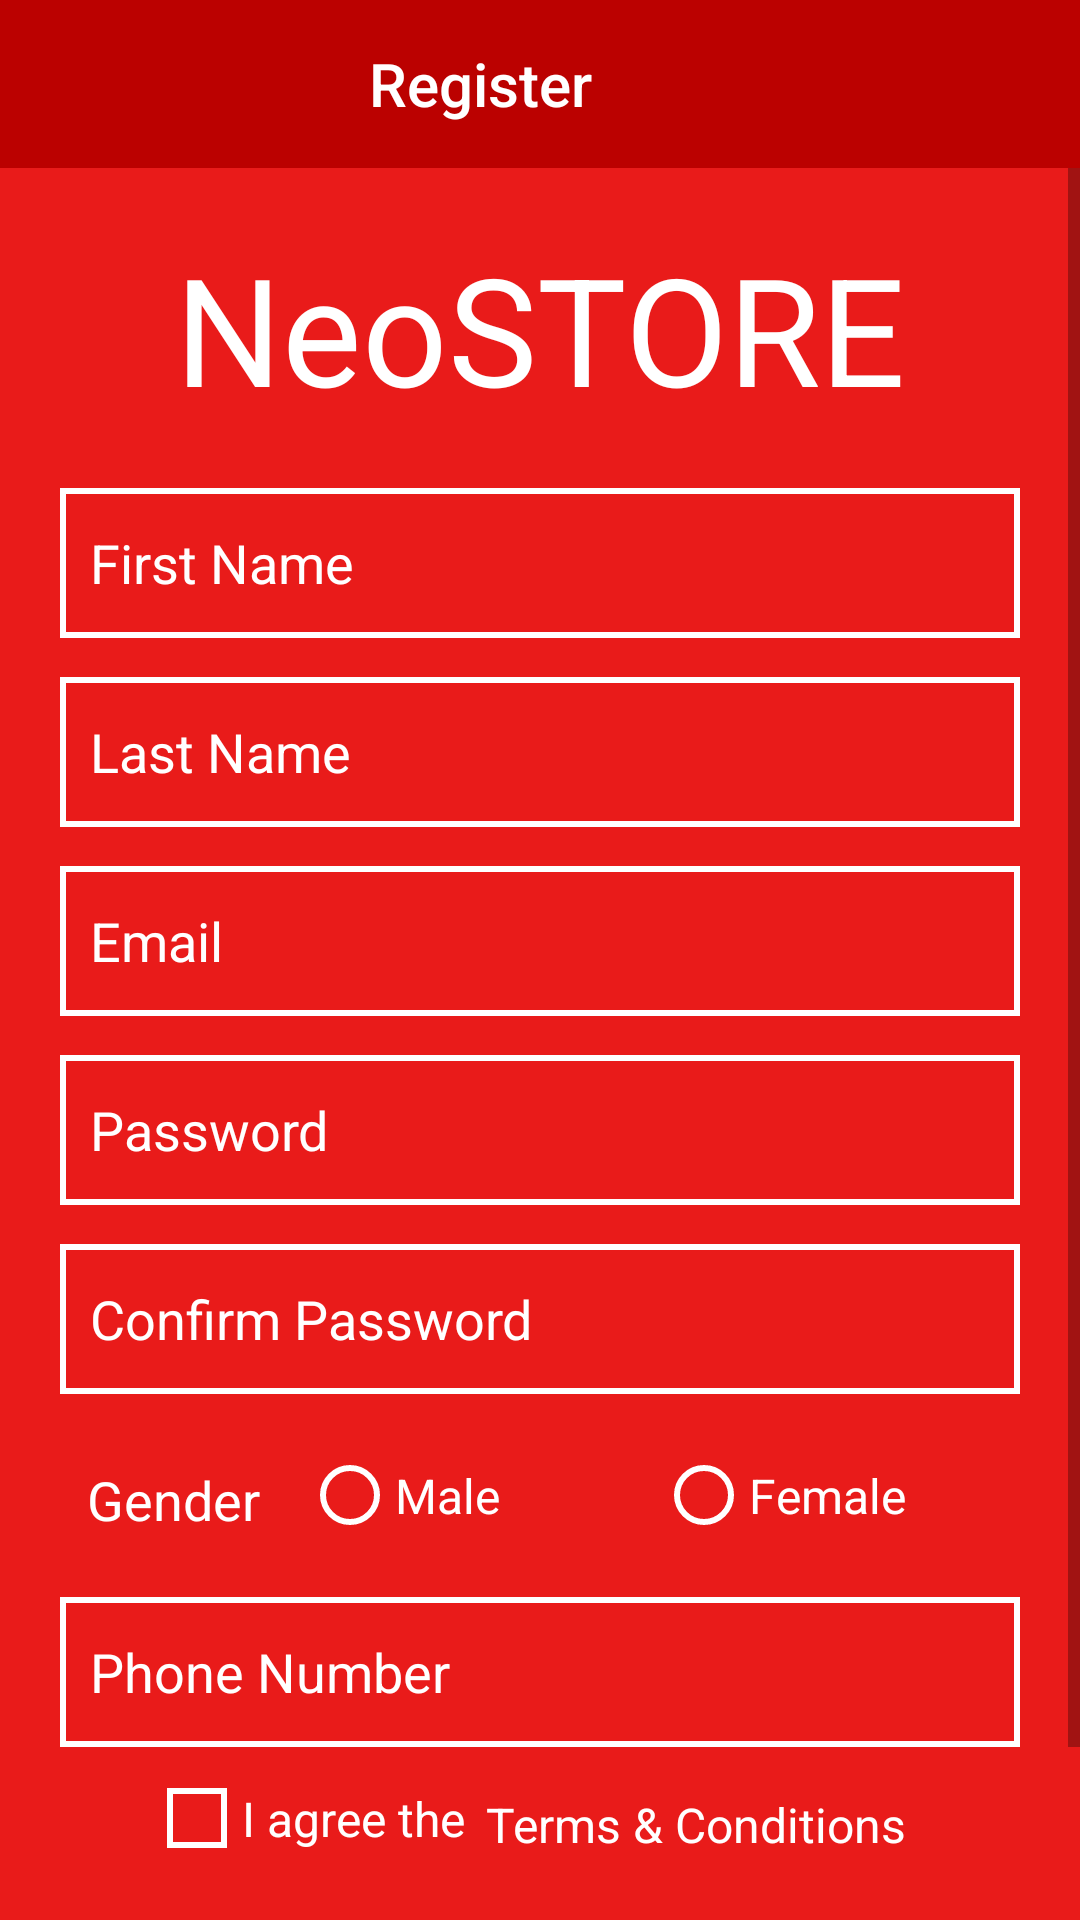

Write the Android layout XML for this screen, with the resource values it uses.
<!-- AndroidManifest.xml: application theme AppTheme -->
<!-- res/layout/activity_registration.xml -->
<?xml version="1.0" encoding="utf-8"?>
<LinearLayout xmlns:android="http://schemas.android.com/apk/res/android"
    xmlns:app="http://schemas.android.com/apk/res-auto"
    xmlns:tools="http://schemas.android.com/tools"
    android:layout_width="match_parent"
    android:orientation="vertical"
    android:layout_height="match_parent"
    android:fitsSystemWindows="true"
    tools:context="neosoft.training.neostore.view.login.activity.RegistrationActivity"
   android:background="@color/colorRed"
    >
<include
    layout="@layout/toolbar"
    />
<ScrollView
    android:layout_width="match_parent"
    android:layout_height="match_parent">
<RelativeLayout
    android:layout_width="match_parent"
    android:layout_height="match_parent"

    >
   <TextView
          android:id="@+id/circleImage"
          android:layout_width="wrap_content"
          android:layout_height="wrap_content"
          android:layout_marginTop="20dp"
          android:text="@string/mainLoginHeader"
          android:textColor="@color/colorWhite"
          android:textSize="@dimen/fifty"
          android:layout_centerHorizontal="true" />

   <EditText
       android:id="@+id/edtRegFirstName"
       android:layout_width="wrap_content"
       android:layout_height="wrap_content"
       android:layout_marginTop="20dp"
       android:ems="10"
       style="@style/edtLogUsername"
       android:drawableLeft="@drawable/person"
       android:inputType="textPersonName"
       android:hint="@string/register_firstname"
       android:layout_below="@+id/circleImage"
       android:layout_centerHorizontal="true" />

   <EditText
       android:id="@+id/edtRegLastName"
       android:layout_width="wrap_content"
       android:layout_height="wrap_content"
       android:layout_marginTop="13dp"
       android:ems="10"
       android:drawableLeft="@drawable/person"
       style="@style/edtLogUsername"
       android:inputType="textPersonName"
       android:hint="@string/register_lastname"
       android:layout_below="@+id/edtRegFirstName"
       android:layout_alignStart="@+id/edtRegFirstName" />

    <EditText
        android:id="@+id/edtRegEmail"
        android:layout_width="wrap_content"
        android:layout_height="wrap_content"
        android:layout_marginTop="13dp"
        android:ems="10"
        style="@style/edtLogUsername"
        android:inputType="textEmailAddress"
        android:hint="@string/register_email"
        android:layout_below="@+id/edtRegLastName"
        android:layout_alignStart="@+id/edtRegFirstName"
        android:drawableLeft="@drawable/reg_email"/>

    <EditText
        android:id="@+id/edtPhoneno"
        android:layout_width="wrap_content"
        android:layout_height="wrap_content"
        android:ems="10"
        android:layout_marginTop="13dp"
        style="@style/edtLogUsername"
        android:inputType="textPassword"
        android:hint="@string/register_password"
        android:layout_below="@+id/edtRegEmail"
        android:layout_alignStart="@+id/edtRegEmail"
        android:drawableLeft="@drawable/reg_password"
        />

    <EditText
        android:id="@+id/edtDOB"
        android:layout_width="wrap_content"
        android:layout_height="wrap_content"
        android:layout_marginTop="13dp"
        android:ems="10"
        style="@style/edtLogUsername"
        android:inputType="textPassword"
        android:hint="@string/register_confirmPassword"
        android:layout_below="@+id/edtPhoneno"
        android:layout_alignStart="@+id/edtRegFirstName"
        android:drawableLeft="@drawable/reg_confirmpassword"
        />

  <LinearLayout
      android:id="@+id/llGender"
      android:layout_width="match_parent"
      android:layout_height="wrap_content"
      android:orientation="horizontal"
      android:layout_below="@+id/edtDOB"
      android:layout_marginTop="23dp"
      android:layout_marginLeft="29dp"
      >
      <TextView
          android:id="@+id/txtGender"
          android:layout_width="wrap_content"
          android:layout_height="match_parent"
          android:layout_marginRight="20dp"
          android:layout_gravity="center"
          android:text="@string/register_gender"
          style="@style/txtGender"
          />
      <RadioGroup
          android:id="@+id/rgGrpGender"
          android:layout_width="match_parent"
          android:orientation="horizontal"
          android:layout_height="wrap_content"
          android:weightSum="2"
          >
      <RadioButton
          android:id="@+id/rdMale"
          android:layout_width="wrap_content"
          android:layout_height="match_parent"
          android:layout_weight="1"
          android:paddingLeft="5dp"
          android:text="@string/register_male"
          style="@style/txtMaleFemale"
          android:button="@drawable/draw_radio_state"
          />
      <RadioButton
          android:id="@+id/rdFemale"
          android:layout_width="wrap_content"
          android:layout_height="match_parent"
          android:layout_weight="1"
          android:paddingLeft="5dp"
          android:text="@string/register_female"
          style="@style/txtMaleFemale"
          android:button="@drawable/draw_radio_state"

          />
      </RadioGroup>
  </LinearLayout>

    <EditText
        android:id="@+id/edtRegPhone"
        android:layout_width="wrap_content"
        android:layout_height="wrap_content"
        android:ems="10"
        style="@style/edtLogUsername"
        android:inputType="phone"
        android:maxLength="10"
        android:hint="@string/register_phoneno"
        android:drawableLeft="@drawable/reg_phone"
        android:layout_marginTop="23dp"
        android:layout_below="@+id/llGender"
        android:layout_alignStart="@+id/edtDOB"

        />
<LinearLayout
    android:id="@+id/tandc"
    android:layout_width="match_parent"
    android:layout_height="wrap_content"
    android:layout_below="@+id/edtRegPhone"
    android:gravity="center_horizontal"
    android:layout_marginTop="13dp"
    android:orientation="horizontal"
    >
    <CheckBox
        android:id="@+id/cbRegTerms"
        android:layout_width="wrap_content"
        android:layout_height="wrap_content"
        android:text="@string/register_terms"
        android:textColor="@color/colorWhite"
        android:paddingLeft="5dp"
        android:button="@drawable/drawable_reg_check_state"
        style="@style/txtAccount"

        />
    <TextView
        android:id="@+id/txtRegCondition"
        android:layout_width="wrap_content"
        android:layout_height="wrap_content"
        android:text="@string/register_condition"
        android:paddingLeft="5dp"
        android:layout_margin="2dp"
        android:textColor="@color/colorWhite"
        style="@style/txtAccount"

     />
</LinearLayout>

    <Button

        android:id="@+id/btnRegRegister"
        android:layout_width="wrap_content"
        android:layout_height="wrap_content"
        android:layout_below="@+id/tandc"
        style="@style/btnLogin"
        android:layout_marginTop="23dp"
        android:text="@string/registerbutton_register"
        android:layout_centerInParent="true"
        />

  </RelativeLayout>
</ScrollView>
</LinearLayout>
<!-- res/layout/toolbar.xml (included above) -->
<?xml version="1.0" encoding="utf-8"?>
<LinearLayout xmlns:android="http://schemas.android.com/apk/res/android"
    android:orientation="vertical" android:layout_width="match_parent"
    android:layout_height="wrap_content">
    <android.support.v7.widget.Toolbar
        android:id="@+id/toolbar"
        android:layout_width="match_parent"
        android:layout_height="?attr/actionBarSize"
        style="@style/tlbarRegistration">
        <TextView
            android:id="@+id/toolbartxtViewTitle"
            android:textColor="@color/colorWhite"
            android:layout_width="match_parent"
            android:layout_height="wrap_content"
            android:text="@string/register_header"
            android:gravity="center"
            android:layout_marginEnd="?attr/actionBarSize"
            android:textAppearance="@style/Base.TextAppearance.Widget.AppCompat.Toolbar.Title"
            />
    </android.support.v7.widget.Toolbar>
</LinearLayout>
<!-- resources referenced by this layout -->
<resources>
  <color name="colorRed">#E91B1A</color>
  <color name="colorWhite">#FFFFFF</color>
  <dimen name="fifty">50sp</dimen>
  <string name="mainLoginHeader">NeoSTORE</string>
  <string name="register_condition">Terms &amp; Conditions</string>
  <string name="register_confirmPassword">Confirm Password</string>
  <string name="register_email">Email</string>
  <string name="register_female">Female</string>
  <string name="register_firstname">First Name</string>
  <string name="register_gender">Gender</string>
  <string name="register_header">Register</string>
  <string name="register_lastname">Last Name</string>
  <string name="register_male">Male</string>
  <string name="register_password">Password</string>
  <string name="register_phoneno">Phone Number</string>
  <string name="register_terms">I agree the </string>
  <string name="registerbutton_register">REGISTER</string>
  <style name="btnLogin">
          <item name="android:textSize">@dimen/main_login_button</item>
          <item name="android:textColor">@color/colorRed</item>
          <item name="android:background">@drawable/drawable_button</item>
          
      </style>
  <style name="edtLogUsername">
          <item name="android:background">@drawable/drawable_username</item>
          <item name="android:hint">@string/login_username</item>
          <item name="android:textSize">@dimen/main_forget_password</item>
          <item name="android:textColorHint">@color/colorWhite</item>
          <item name="android:textColor">@color/colorWhite</item>
          <item name="android:drawablePadding">10dp</item>
  
      </style>
  <style name="tlbarRegistration">
        <item name="android:elevation">4dp</item>
        <item name="android:background">@color/color_tlbarRegistration</item>
        <item name="android:theme">@style/ThemeOverlay.AppCompat.Dark.ActionBar</item>
        <item name="android:popupTheme">@style/Theme.AppCompat.Light</item>
  
      </style>
  <style name="txtAccount">
        <item name="android:textSize">@dimen/sixteen</item>
        <item name="android:textColor">@color/colorWhite</item>
      </style>
  <style name="txtGender">
          <item name="android:textColor">@color/colorWhite</item>
          <item name="android:textSize">@dimen/eighteen</item>
  
      </style>
  <style name="txtMaleFemale">
          <item name="android:textColor">@color/colorWhite</item>
          <item name="android:textSize">@dimen/sixteen</item>
  
      </style>
  <style name="AppTheme" parent="Theme.AppCompat.Light.NoActionBar">
          
          <item name="colorPrimary">@color/colorPrimary</item>
          <item name="colorPrimaryDark">@color/colorPrimaryDark</item>
          <item name="colorAccent">@color/colorAccent</item>
          <item name="android:windowTranslucentStatus">true</item>
  
      </style>
  <!-- drawable drawable_reg_uncheckbox (drawable) -->
  <?xml version="1.0" encoding="utf-8"?>
  <layer-list xmlns:android="http://schemas.android.com/apk/res/android">
  <item>
      <shape android:shape="rectangle">
        <stroke android:width="2dp"
            android:color="@color/colorWhite"/>
  
        <size android:width="20dp" android:height="20dp"
            />
      </shape>
  
  
  </item>
  </layer-list>
  <dimen name="main_login_button">26sp</dimen>
  <!-- drawable drawable_username (drawable) -->
  <?xml version="1.0" encoding="utf-8"?>
  <shape xmlns:android="http://schemas.android.com/apk/res/android"
      android:shape="rectangle"
      >
     <stroke
      android:width="2dp"
      android:color="@color/colorWhite"
      />
      <size
          android:width="320dp"
          android:height="50dp"
          />
      <padding
          android:left="10dp"/>
  
  
  
  
  
  </shape>
  <string name="login_username">Username</string>
  <dimen name="main_forget_password">18sp</dimen>
  <color name="color_tlbarRegistration">#bb0100</color>
  <dimen name="sixteen">16sp</dimen>
  <dimen name="eighteen">18sp</dimen>
  <color name="colorPrimary">#BB0100</color>
  <color name="colorPrimaryDark">#9E0100</color>
  <color name="colorAccent">#FFFFFF</color>
</resources>
